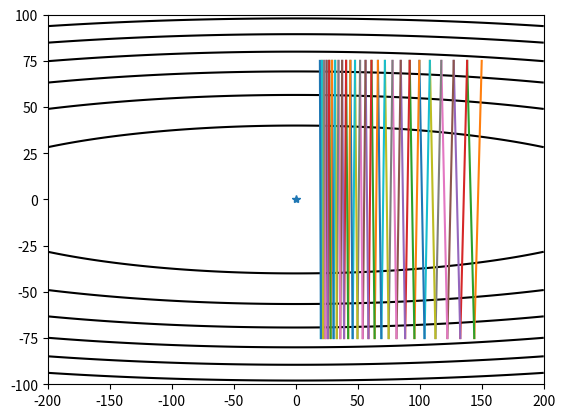
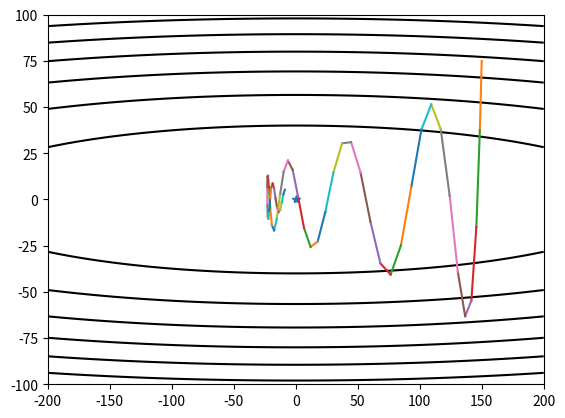
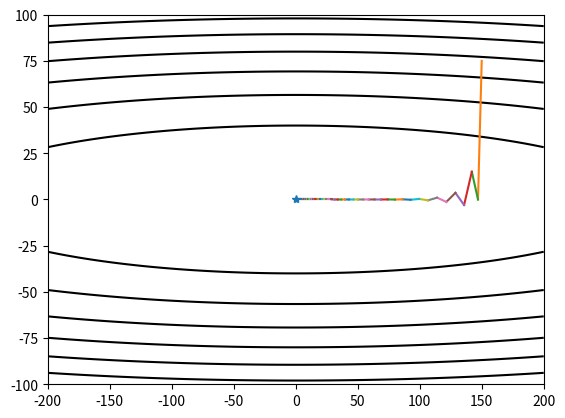

Python code for these plots, in order:
import matplotlib.pyplot as plt
import numpy as np


def gd(x_start, step, g):   # gd代表了Gradient Descent
    x = np.array(x_start, dtype='float64')
    passing_dot = [x.copy()]
    for i in range(50):
        grad = g(x)
        x -= grad * step
        passing_dot.append(x.copy())
        print('[ Epoch {0} ] grad = {1}, x = {2}'.format(i, grad, x))
        if abs(sum(grad)) < 1e-6:
            break
    return x, passing_dot


def momentum(x_start, step, g, discount=0.9):   # gd代表了Gradient Descent
    x = np.array(x_start, dtype='float64')
    passing_dot = [x.copy()]
    pre_grad = np.zeros_like(x)
    for i in range(50):
        grad = g(x)
        pre_grad = pre_grad * discount + grad
        x -= pre_grad * step

        passing_dot.append(x.copy())
        print('[ Epoch {0} ] grad = {1}, x = {2}'.format(i, grad, x))
        if abs(sum(grad)) < 1e-6:
            break
    return x, passing_dot


def nesterov(x_start, step, g, discount=0.9):   # gd代表了Gradient Descent
    x = np.array(x_start, dtype='float64')
    passing_dot = [x.copy()]
    pre_grad = np.zeros_like(x)
    for i in range(50):
        x_future = x - step * discount * pre_grad
        grad = g(x_future)
        pre_grad = pre_grad * 0.7 + grad
        x -= pre_grad * step

        passing_dot.append(x.copy())
        if abs(sum(grad)) < 1e-6:
            break
    return x, passing_dot


def contour(X, Y, Z, arr=None):
    plt.contour(X, Y, Z, colors='black')
    plt.plot(0, 0, marker='*')
    if arr is not None:
        arr = np.array(arr)
        for i in range(len(arr) - 1):
            plt.plot(arr[i:i + 2, 0], arr[i:i + 2, 1])


if __name__ == '__main__':
    def f(x):
        return x[0] * x[0] + 50 * x[1] * x[1]

    def g(x):
        return np.array([2 * x[0], 100 * x[1]])

    xi = np.linspace(-200, 200, 1000)
    yi = np.linspace(-100, 100, 1000)
    X, Y = np.meshgrid(xi, yi)

    _, x_arr_g = gd([150, 75], 0.02, g)
    _, x_arr_m = momentum([150, 75], 0.005, g)
    _, x_arr_n = nesterov([150, 75], 0.01, g)

    Z = X * X + 50 * Y * Y
    contour(X, Y, Z, x_arr_g)
    plt.figure()
    contour(X, Y, Z, x_arr_m)
    plt.figure()
    contour(X, Y, Z, x_arr_n)
    plt.show()
